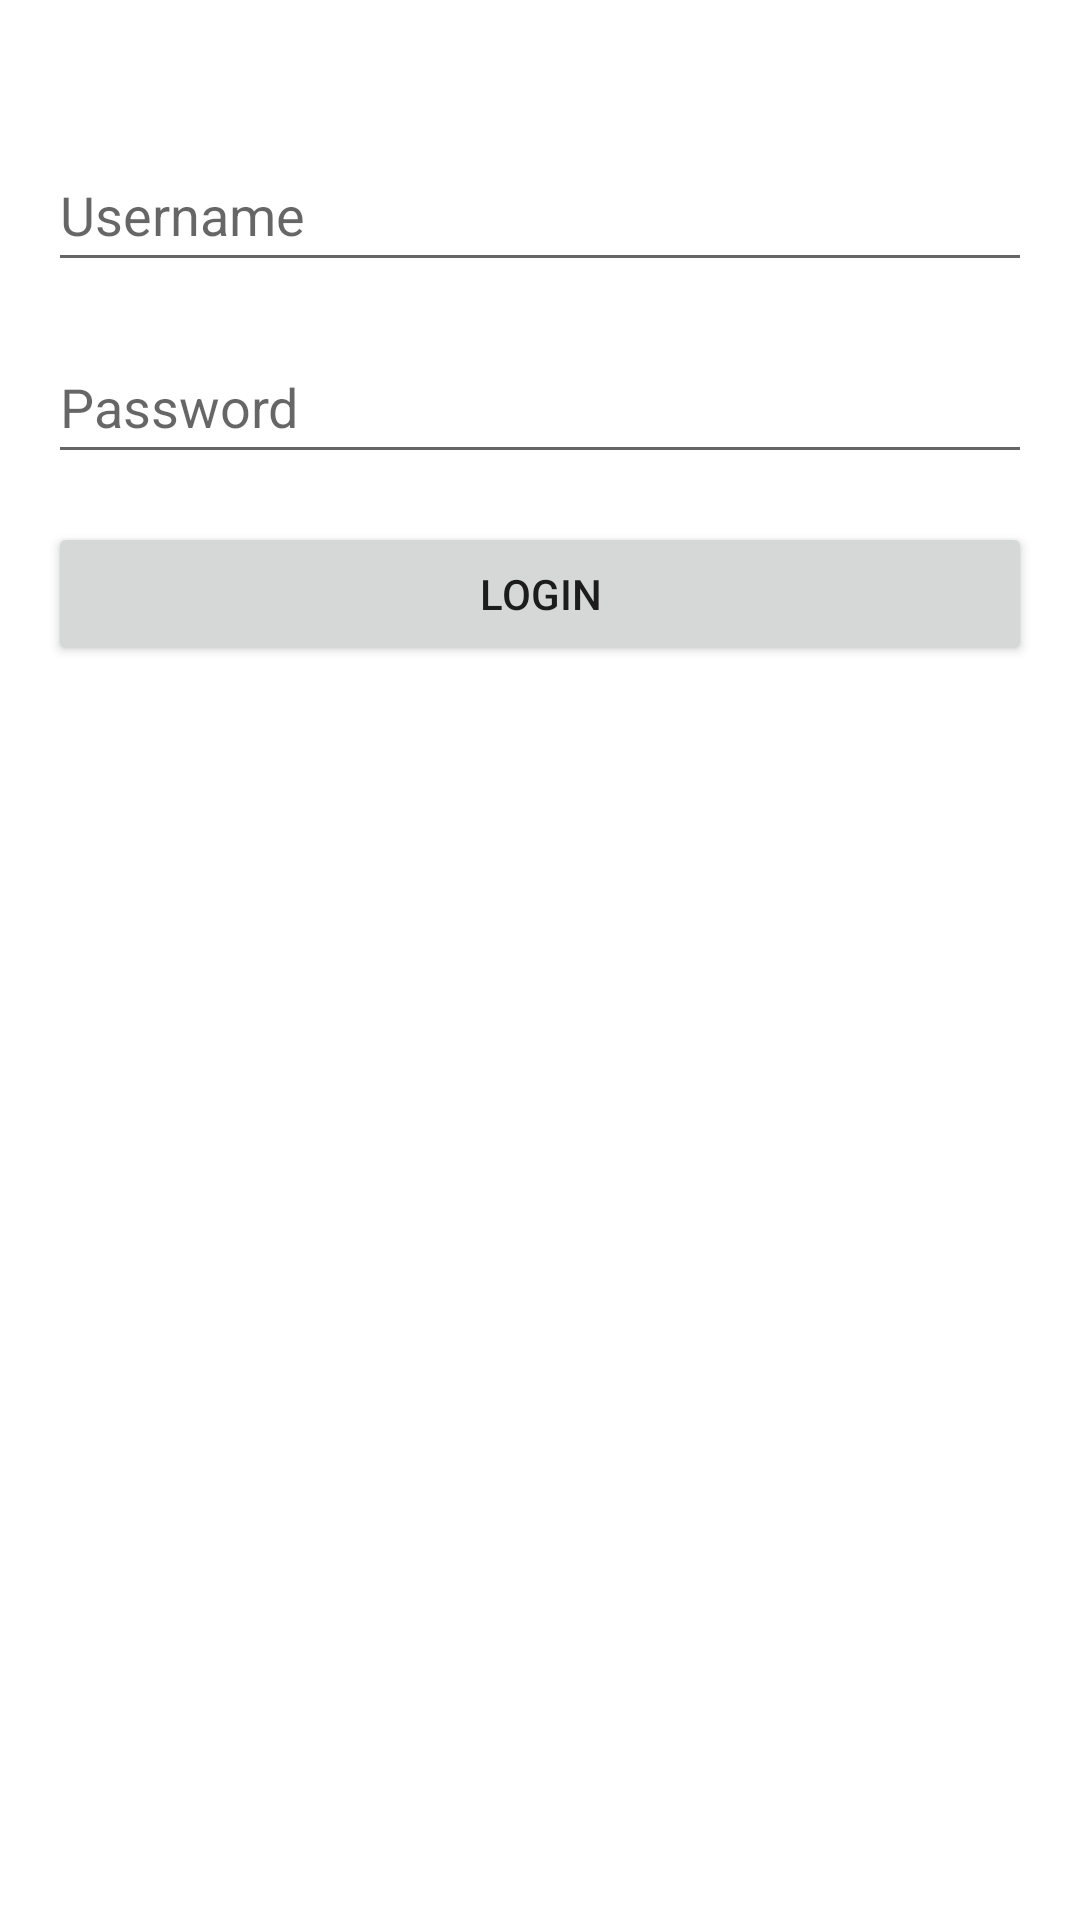

Android layout source for this screen:
<!-- AndroidManifest.xml: application theme Theme.MVPApplication_GehadMohammad -->
<!-- res/layout/activity_login.xml -->
<?xml version="1.0" encoding="utf-8"?>
<RelativeLayout xmlns:android="http://schemas.android.com/apk/res/android"
    xmlns:tools="http://schemas.android.com/tools"
    android:layout_width="match_parent"
    android:layout_height="match_parent"
    android:padding="16dp">


    <EditText
        android:id="@+id/editTextUsername"
        android:layout_width="match_parent"
        android:layout_height="wrap_content"
        android:layout_marginTop="30dp"
        android:contentDescription="Enter your username"
        android:hint="Username"
        android:inputType="text"
        android:minHeight="48dp"
        tools:ignore="EditableContentDescCheck" />


    <EditText
        android:id="@+id/editTextPassword"
        android:layout_width="match_parent"
        android:layout_height="wrap_content"
        android:layout_below="@id/editTextUsername"
        android:layout_marginTop="16dp"
        android:hint="Password"
        android:inputType="textPassword"
        android:minHeight="48dp" />


    <Button
        android:id="@+id/buttonLogin"
        android:layout_width="match_parent"
        android:layout_height="wrap_content"
        android:layout_below="@id/editTextPassword"
        android:layout_marginTop="16dp"
        android:text="Login" />


    <TextView
        android:id="@+id/textViewUsernameLabel"
        android:layout_width="wrap_content"
        android:layout_height="wrap_content"
        android:layout_below="@id/editTextUsername"
        android:layout_marginTop="16dp"
        android:contentDescription="Enter your username" />

</RelativeLayout>
<!-- resources referenced by this layout -->
<resources>
  <style name="Theme.MVPApplication_GehadMohammad" parent="Theme.MaterialComponents.DayNight.DarkActionBar">
          
          <item name="colorPrimary">@color/purple_500</item>
          <item name="colorPrimaryVariant">@color/purple_700</item>
          <item name="colorOnPrimary">@color/white</item>
          
          <item name="colorSecondary">@color/teal_200</item>
          <item name="colorSecondaryVariant">@color/teal_700</item>
          <item name="colorOnSecondary">@color/black</item>
          
          <item name="android:statusBarColor">?attr/colorPrimaryVariant</item>
          
      </style>
  <!-- not gathered from this repository: default colours our renderer supplied (Android Studio template values) -->
  <color name="purple_500">#FF6200EE</color>
  <color name="purple_700">#FF3700B3</color>
  <color name="teal_200">#FF03DAC5</color>
  <color name="teal_700">#FF018786</color>
  <color name="black">#FF000000</color>
  <color name="white">#FFFFFFFF</color>
</resources>
